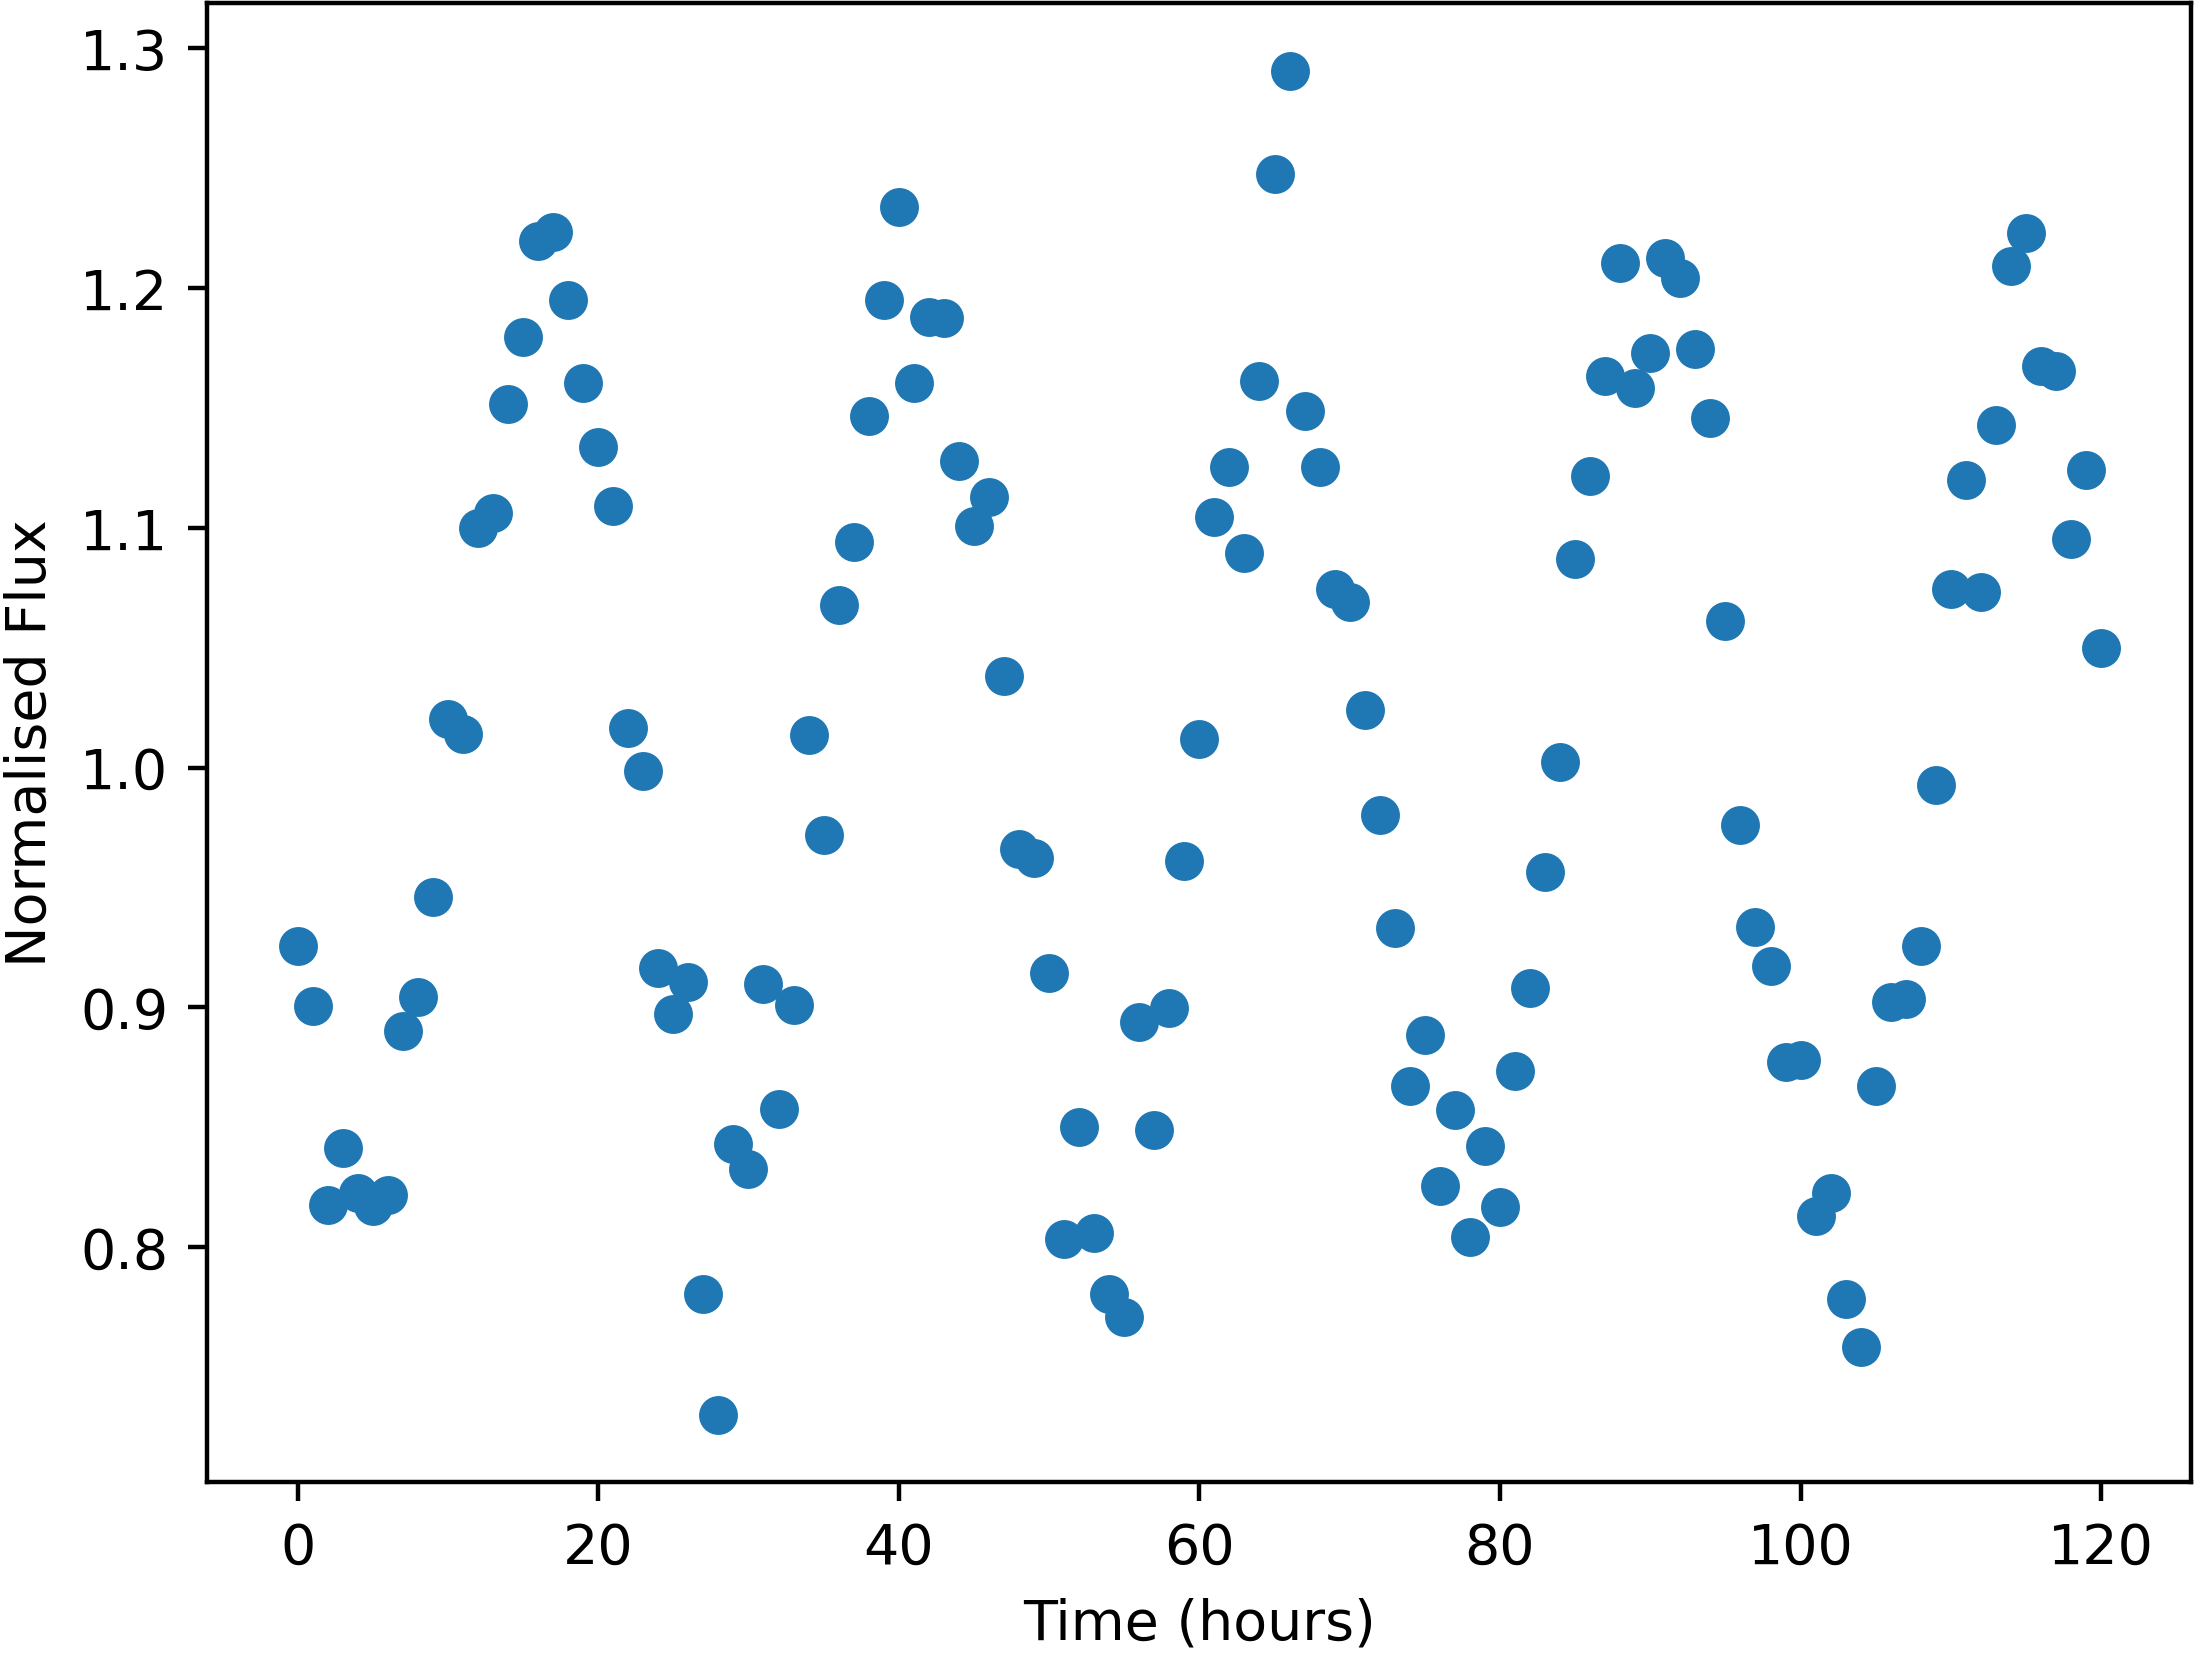

The file beside this chart, header and first rows:
Time, NormalisedFlux
0.0, 0.9258
1.0, 0.9006
2.0, 0.8174
3.0, 0.8414
4.0, 0.8225
5.0, 0.8171
6.0, 0.8217
7.0, 0.8902
8.0, 0.9043
9.0, 0.9462
10.0, 1.02
11.0, 1.014
12.0, 1.1
13.0, 1.106
14.0, 1.152
15.0, 1.18
16.0, 1.22
17.0, 1.224
18.0, 1.195
19.0, 1.16
20.0, 1.134
21.0, 1.109
22.0, 1.017
23.0, 0.9985
24.0, 0.9163
25.0, 0.8972
26.0, 0.9107
27.0, 0.7806
28.0, 0.7301
29.0, 0.8432
30.0, 0.8325
31.0, 0.9096
32.0, 0.8576
33.0, 0.9011
34.0, 1.014
35.0, 0.9718
36.0, 1.068
37.0, 1.094
38.0, 1.147
39.0, 1.195
40.0, 1.234
41.0, 1.16
42.0, 1.188
43.0, 1.187
44.0, 1.128
45.0, 1.101
46.0, 1.113
47.0, 1.038
48.0, 0.9662
49.0, 0.9624
50.0, 0.9143
51.0, 0.8036
52.0, 0.85
53.0, 0.8061
54.0, 0.7806
55.0, 0.7709
56.0, 0.8938
57.0, 0.849
58.0, 0.8999
59.0, 0.9609
... 61 more rows
